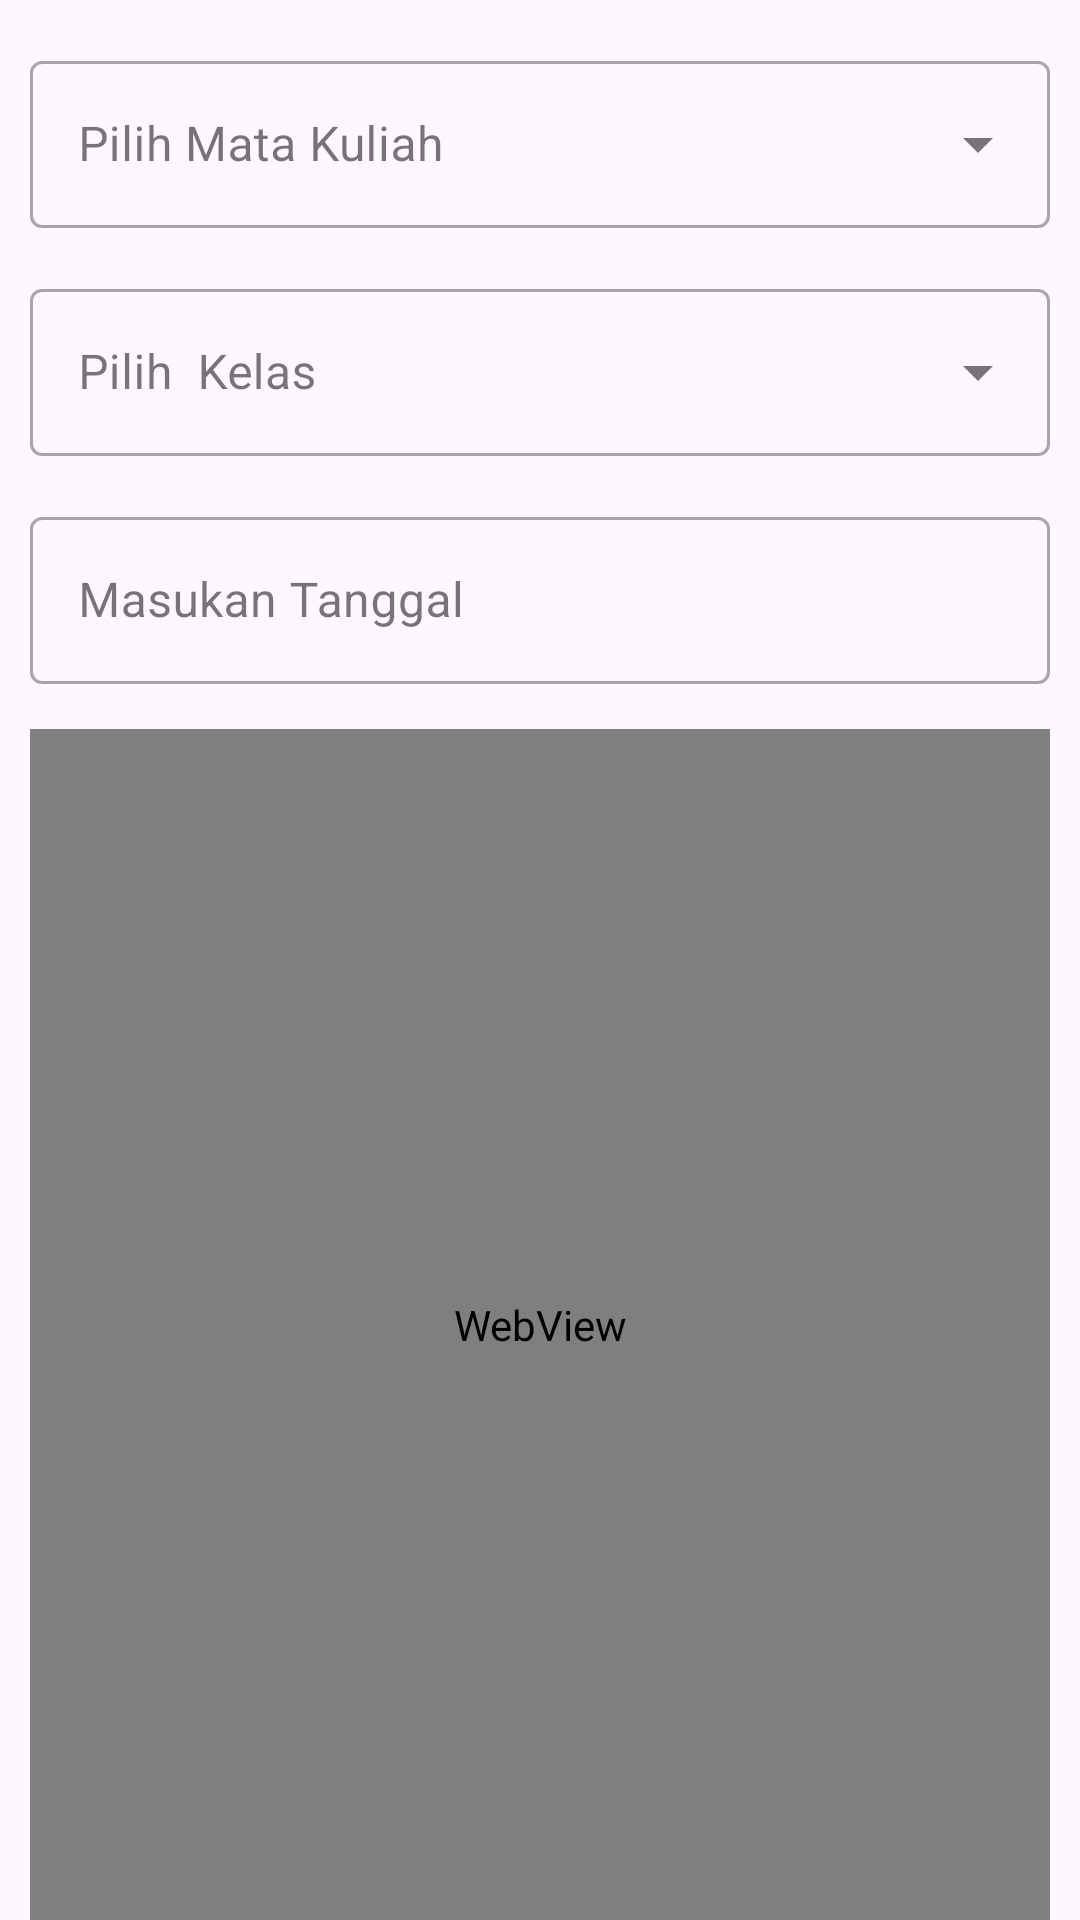

This screen was rendered from an Android layout file. Write that file and the resources it references.
<!-- AndroidManifest.xml: application theme Theme.MyApplication -->
<!-- res/layout/activity_rekap_pertemuan.xml -->
<?xml version="1.0" encoding="utf-8"?>
<LinearLayout
    android:paddingTop="15dp"
    android:paddingHorizontal="10dp"
    android:orientation="vertical"
    xmlns:android="http://schemas.android.com/apk/res/android"
    xmlns:app="http://schemas.android.com/apk/res-auto"
    xmlns:tools="http://schemas.android.com/tools"
    android:layout_width="match_parent"
    android:layout_height="match_parent" >

    <com.google.android.material.textfield.TextInputLayout
        style="@style/Widget.MaterialComponents.TextInputLayout.OutlinedBox.ExposedDropdownMenu"
        android:hint="Pilih Mata Kuliah"
        android:layout_width="match_parent"
        android:layout_height="wrap_content">
        <androidx.appcompat.widget.AppCompatAutoCompleteTextView
            android:id="@+id/edt_pertemuan"
            android:inputType="number"
            android:layout_width="match_parent"
            android:layout_height="wrap_content"/>
    </com.google.android.material.textfield.TextInputLayout>
    <com.google.android.material.textfield.TextInputLayout
        android:layout_marginTop="15dp"
        style="@style/Widget.MaterialComponents.TextInputLayout.OutlinedBox.ExposedDropdownMenu"
        android:hint="Pilih  Kelas"
        android:layout_width="match_parent"
        android:layout_height="wrap_content">
        <androidx.appcompat.widget.AppCompatAutoCompleteTextView
            android:id="@+id/edt_kelas"
            android:inputType="text"
            android:layout_width="match_parent"
            android:layout_height="wrap_content"/>
    </com.google.android.material.textfield.TextInputLayout>



    <com.google.android.material.textfield.TextInputLayout
        android:layout_marginTop="15dp"
        style="@style/Widget.MaterialComponents.TextInputLayout.OutlinedBox"
        android:hint="Masukan Tanggal"
        android:layout_width="match_parent"
        android:layout_height="wrap_content">
        <com.google.android.material.textfield.TextInputEditText
            android:id="@+id/edt_tgl"
            android:inputType="text"
            android:focusable="false"
            android:layout_width="match_parent"
            android:layout_height="wrap_content"/>
    </com.google.android.material.textfield.TextInputLayout>

    <ProgressBar
        android:visibility="gone"
        android:layout_marginTop="15dp"
        android:id="@+id/progress_circular"
        android:indeterminateTint="@color/green_200"
        android:progressTint="@color/green_200"
        android:layout_gravity="center_horizontal"
        android:layout_width="wrap_content"
        android:layout_height="wrap_content"/>
    <RelativeLayout
        android:layout_marginTop="15dp"
        android:layout_width="match_parent"
        android:layout_height="match_parent">
        <WebView
            android:layout_above="@+id/button"
            android:id="@+id/web_view"
            android:layout_width="match_parent"
            android:layout_height="match_parent"/>

        <com.google.android.material.button.MaterialButton
            android:visibility="gone"
            android:text="Print Rekap"
            android:textAllCaps="false"
            app:cornerRadius="5dp"
            android:id="@+id/button"
            android:layout_alignParentBottom="true"
            android:layout_width="match_parent"
            android:layout_height="wrap_content"/>
    </RelativeLayout>
</LinearLayout>
<!-- resources referenced by this layout -->
<resources>
  <color name="green_200">#1ab394</color>
  <style name="Theme.MyApplication" parent="Base.Theme.MyApplication" />
  <style name="Base.Theme.MyApplication" parent="Theme.Material3.DayNight.NoActionBar">
          
          <item name="colorPrimary">@color/green_200</item>
          <item name="android:windowLightStatusBar">false</item>
          <item name="android:statusBarColor">@color/green_200</item>
      </style>
</resources>
